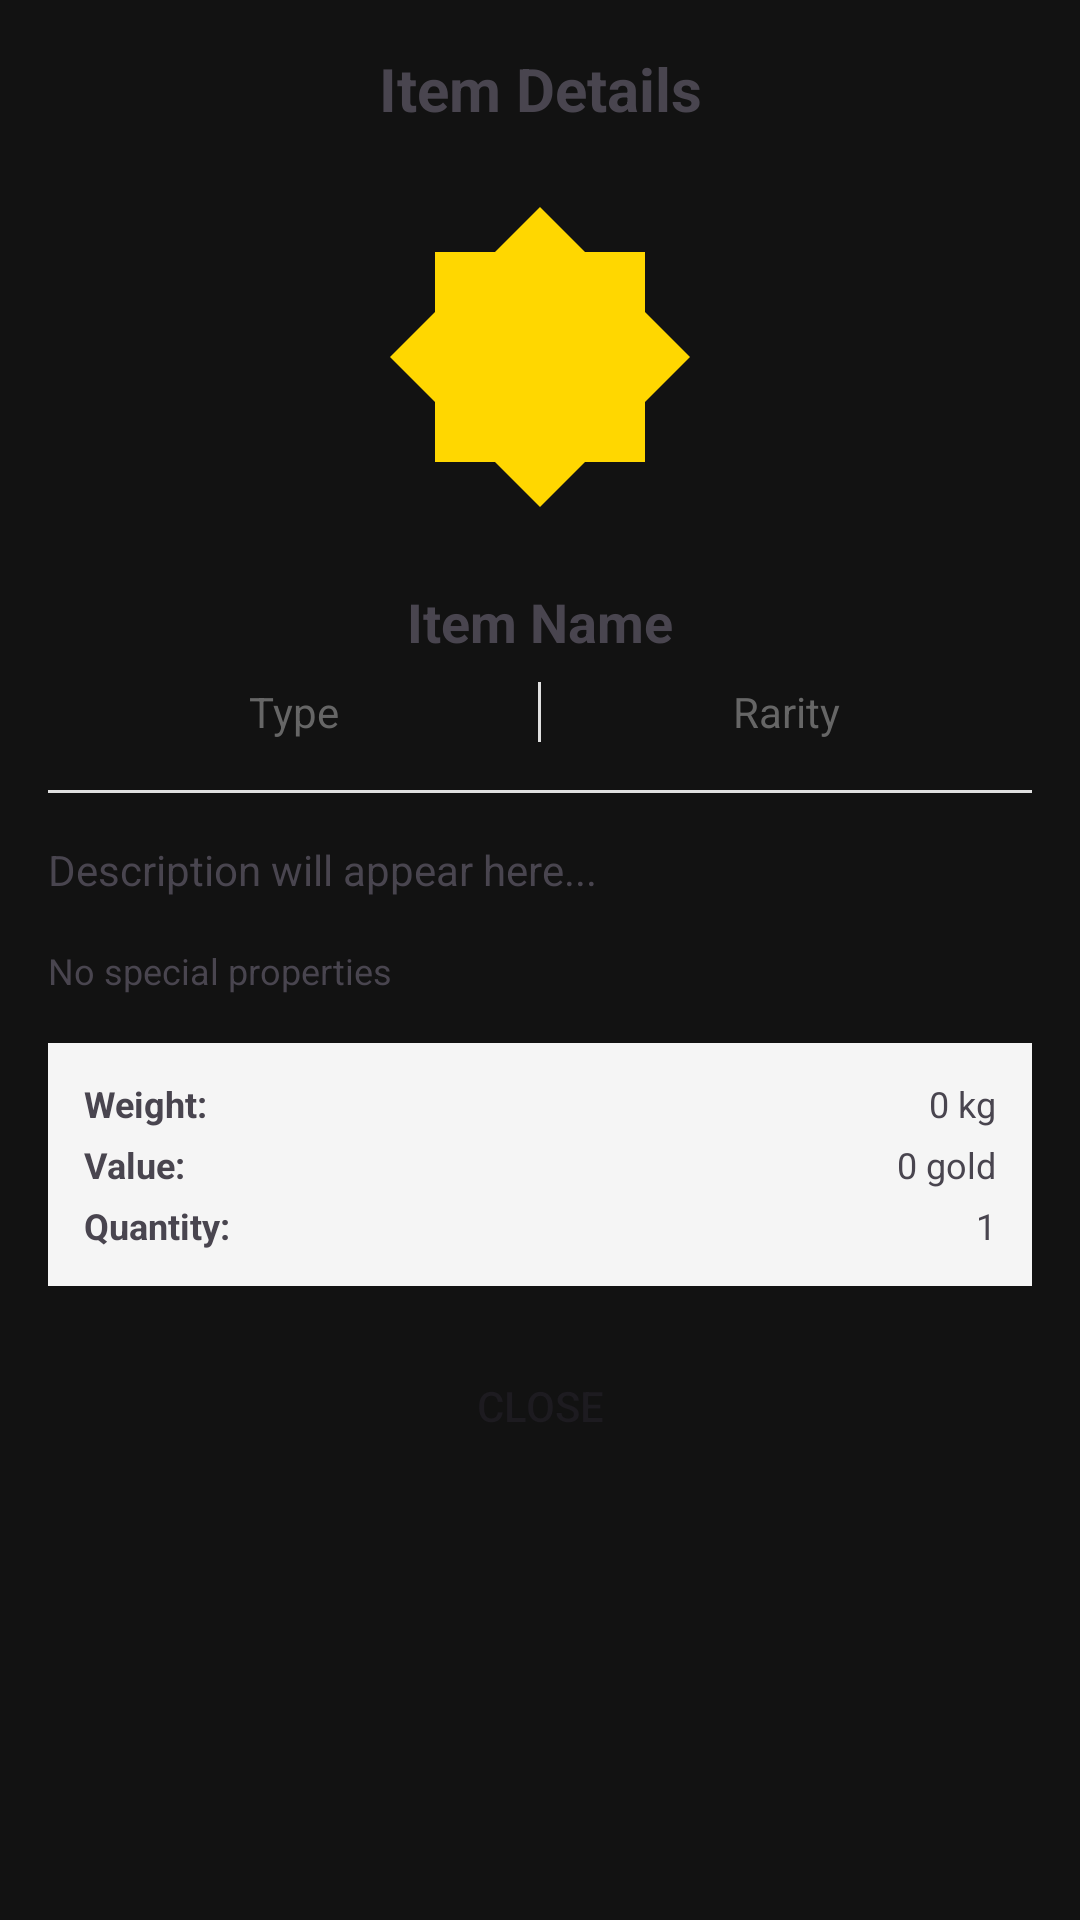

Android layout source for this screen:
<!-- AndroidManifest.xml: application theme Theme.DnDGame -->
<!-- res/layout/dialog_item_details.xml -->
<?xml version="1.0" encoding="utf-8"?>
<ScrollView xmlns:android="http://schemas.android.com/apk/res/android"
    android:layout_width="match_parent"
    android:layout_height="match_parent"
    android:padding="16dp"
    android:background="@drawable/dialog_background">

    <LinearLayout
        android:layout_width="match_parent"
        android:layout_height="wrap_content"
        android:orientation="vertical">

        
        <TextView
            android:id="@+id/dialogTitle"
            android:layout_width="match_parent"
            android:layout_height="wrap_content"
            android:text="Item Details"
            android:textAlignment="center"
            android:textSize="20sp"
            android:textStyle="bold"
            android:layout_marginBottom="16dp" />

        
        <ImageView
            android:id="@+id/itemImage"
            android:layout_width="120dp"
            android:layout_height="120dp"
            android:layout_gravity="center_horizontal"
            android:layout_marginBottom="16dp"
            android:scaleType="centerCrop"
            android:src="@drawable/item_default" />

        
        <TextView
            android:id="@+id/itemNameText"
            android:layout_width="match_parent"
            android:layout_height="wrap_content"
            android:text="Item Name"
            android:textAlignment="center"
            android:textSize="18sp"
            android:textStyle="bold"
            android:layout_marginBottom="8dp" />

        
        <LinearLayout
            android:layout_width="match_parent"
            android:layout_height="wrap_content"
            android:orientation="horizontal"
            android:layout_marginBottom="16dp"
            android:gravity="center">

            <TextView
                android:id="@+id/itemTypeText"
                android:layout_width="0dp"
                android:layout_height="wrap_content"
                android:layout_weight="1"
                android:text="Type"
                android:textAlignment="center"
                android:textSize="14sp"
                android:textColor="#666" />

            <View
                android:layout_width="1dp"
                android:layout_height="20dp"
                android:background="#E0E0E0" />

            <TextView
                android:id="@+id/itemRarityText"
                android:layout_width="0dp"
                android:layout_height="wrap_content"
                android:layout_weight="1"
                android:text="Rarity"
                android:textAlignment="center"
                android:textSize="14sp"
                android:textColor="#666" />

        </LinearLayout>

        
        <View
            android:layout_width="match_parent"
            android:layout_height="1dp"
            android:background="#E0E0E0"
            android:layout_marginBottom="16dp" />

        
        <TextView
            android:id="@+id/itemDescriptionText"
            android:layout_width="match_parent"
            android:layout_height="wrap_content"
            android:text="Description will appear here..."
            android:textSize="14sp"
            android:lineSpacingExtra="4dp"
            android:layout_marginBottom="16dp" />

        
        <TextView
            android:id="@+id/statsTitle"
            android:layout_width="match_parent"
            android:layout_height="wrap_content"
            android:text="Properties:"
            android:textStyle="bold"
            android:textSize="14sp"
            android:layout_marginBottom="8dp"
            android:visibility="gone" />

        <TextView
            android:id="@+id/itemStatsText"
            android:layout_width="match_parent"
            android:layout_height="wrap_content"
            android:text="No special properties"
            android:textSize="12sp"
            android:lineSpacingExtra="2dp"
            android:layout_marginBottom="16dp" />

        
        <LinearLayout
            android:layout_width="match_parent"
            android:layout_height="wrap_content"
            android:orientation="vertical"
            android:background="#F5F5F5"
            android:padding="12dp"
            android:layout_marginBottom="16dp">

            <LinearLayout
                android:layout_width="match_parent"
                android:layout_height="wrap_content"
                android:orientation="horizontal"
                android:layout_marginBottom="4dp">

                <TextView
                    android:layout_width="0dp"
                    android:layout_height="wrap_content"
                    android:layout_weight="1"
                    android:text="Weight:"
                    android:textStyle="bold"
                    android:textSize="12sp" />

                <TextView
                    android:id="@+id/itemWeightText"
                    android:layout_width="wrap_content"
                    android:layout_height="wrap_content"
                    android:text="0 kg"
                    android:textSize="12sp" />

            </LinearLayout>

            <LinearLayout
                android:layout_width="match_parent"
                android:layout_height="wrap_content"
                android:orientation="horizontal"
                android:layout_marginBottom="4dp">

                <TextView
                    android:layout_width="0dp"
                    android:layout_height="wrap_content"
                    android:layout_weight="1"
                    android:text="Value:"
                    android:textStyle="bold"
                    android:textSize="12sp" />

                <TextView
                    android:id="@+id/itemValueText"
                    android:layout_width="wrap_content"
                    android:layout_height="wrap_content"
                    android:text="0 gold"
                    android:textSize="12sp" />

            </LinearLayout>

            <LinearLayout
                android:layout_width="match_parent"
                android:layout_height="wrap_content"
                android:orientation="horizontal">

                <TextView
                    android:layout_width="0dp"
                    android:layout_height="wrap_content"
                    android:layout_weight="1"
                    android:text="Quantity:"
                    android:textStyle="bold"
                    android:textSize="12sp" />

                <TextView
                    android:id="@+id/itemQuantityText"
                    android:layout_width="wrap_content"
                    android:layout_height="wrap_content"
                    android:text="1"
                    android:textSize="12sp" />

            </LinearLayout>

        </LinearLayout>

        
        <Button
            android:id="@+id/closeButton"
            android:layout_width="match_parent"
            android:layout_height="wrap_content"
            android:text="Close"
            style="@style/Widget.AppCompat.Button.Borderless" />

    </LinearLayout>

</ScrollView>
<!-- resources referenced by this layout -->
<resources>
  <!-- drawable item_default (drawable) -->
  <?xml version="1.0" encoding="utf-8"?>
  <vector xmlns:android="http://schemas.android.com/apk/res/android"
      android:width="24dp"
      android:height="24dp"
      android:viewportWidth="24"
      android:viewportHeight="24">
      <path
          android:fillColor="@color/primary_gold"
          android:pathData="M12,2L9,5L5,5L5,9L2,12L5,15L5,19L9,19L12,22L15,19L19,19L19,15L22,12L19,9L19,5L15,5L12,2Z"/>
  </vector>
  <style name="Theme.DnDGame" parent="Theme.Material3.DayNight.NoActionBar">
          <item name="android:windowNoTitle">true</item>
          <item name="android:windowFullscreen">true</item>
          <item name="android:windowContentOverlay">@null</item>
          <item name="colorPrimary">@color/primary</item>
          <item name="colorPrimaryVariant">@color/primary_dark</item>
          <item name="colorOnPrimary">@color/text_white</item>
  
          <item name="colorSecondary">@color/accent</item>
          <item name="colorSecondaryVariant">@color/accent</item>
          <item name="colorOnSecondary">@color/text_black</item>
  
          <item name="android:windowBackground">@color/background_dark</item>
          <item name="android:statusBarColor">@color/transparent</item>
          <item name="android:navigationBarColor">@color/transparent</item>
  
          <item name="android:windowLightStatusBar">false</item>
  
          <item name="android:windowDrawsSystemBarBackgrounds">true</item>
          <item name="android:windowTranslucentStatus">true</item>
          <item name="android:windowTranslucentNavigation">true</item>
  
          
          <item name="cardViewStyle">@style/CardStyle</item>
      </style>
  <color name="primary_gold">#FFFFD700</color>
  <color name="primary">#6200EE</color>
  <color name="primary_dark">#3700B3</color>
  <color name="text_white">#FFFFFF</color>
  <color name="accent">#03DAC5</color>
  <color name="text_black">#000000</color>
  <color name="background_dark">#121212</color>
  <color name="transparent">#00000000</color>
  <style name="CardStyle" parent="@android:style/Widget">
          <item name="android:background">@drawable/card_bg</item>
          <item name="android:radius">12dp</item>
          <item name="android:elevation">8dp</item>
          <item name="android:padding">16dp</item>
      </style>
  <!-- drawable card_bg (drawable) -->
  <?xml version="1.0" encoding="utf-8"?>
  <shape xmlns:android="http://schemas.android.com/apk/res/android"
      android:shape="rectangle">
  
      <solid android:color="@color/background_surface"/>
  
      <corners android:radius="12dp"/>
  
      <stroke
          android:width="1dp"
          android:color="@color/primary_light"/>
  </shape>
  <color name="background_surface">#1E1E1E</color>
  <color name="primary_light">#BB86FC</color>
</resources>
